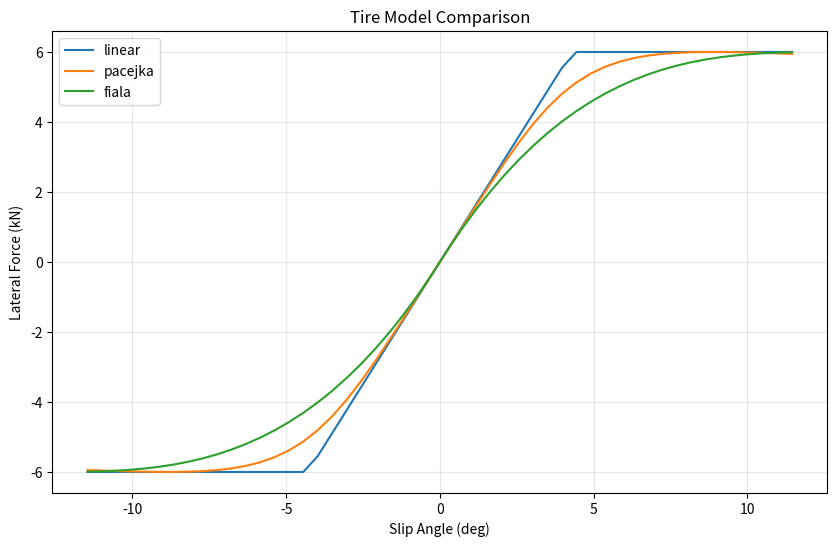

This figure's Python source:
"""
vehicle_model.py

Separate vehicle model file containing:
- Vehicle parameters
- Tire model
- Suspension model

Import this into your lap simulator.
"""

import numpy as np

class TireModel:
    """Tire model with various formulations."""
    
    def __init__(self, model_type='linear'):
        """
        Initialize tire model.
        
        Parameters:
        -----------
        model_type : str
            'linear', 'pacejka', or 'fiala'
        """
        self.model_type = model_type
        
        # Linear model parameters
        self.Cy = 80000.0  # Lateral stiffness (N/rad)
        self.mu_peak = 1.2  # Peak friction coefficient
        self.mu_slide = 1.0  # Sliding friction coefficient
        
        # Pacejka Magic Formula parameters (simplified)
        self.B = 10.0   # Stiffness factor
        self.C = 1.3    # Shape factor
        self.D = 1.0    # Peak factor (multiplied by Fz)
        self.E = -2.0   # Curvature factor
    
    def lateral_force(self, alpha, Fz, model=None):
        """
        Calculate lateral tire force.
        
        Parameters:
        -----------
        alpha : float
            Slip angle (rad)
        Fz : float
            Normal load (N)
        model : str, optional
            Override default model type
        """
        if model is None:
            model = self.model_type
        
        if model == 'linear':
            return self._linear_model(alpha, Fz)
        elif model == 'pacejka':
            return self._pacejka_model(alpha, Fz)
        elif model == 'fiala':
            return self._fiala_model(alpha, Fz)
        else:
            raise ValueError(f"Unknown tire model: {model}")
    
    def _linear_model(self, alpha, Fz):
        """Simple linear tire model with saturation."""
        Fy_linear = self.Cy * alpha
        Fy_max = self.mu_peak * Fz
        return np.clip(Fy_linear, -Fy_max, Fy_max)
    
    def _pacejka_model(self, alpha, Fz):
        """
        Simplified Pacejka Magic Formula.
        Fy = D * sin(C * atan(B * alpha - E * (B * alpha - atan(B * alpha))))
        """
        D = self.D * self.mu_peak * Fz
        
        x = self.B * alpha
        y = x - np.arctan(x)
        Fy = D * np.sin(self.C * np.arctan(x - self.E * y))
        
        return Fy
    
    def _fiala_model(self, alpha, Fz):
        """Fiala brush tire model."""
        # Critical slip angle
        alpha_sl = np.arctan(3 * self.mu_peak * Fz / self.Cy)
        
        abs_alpha = np.abs(alpha)
        
        if abs_alpha < alpha_sl:
            # Adhesion region
            term1 = self.mu_peak * Fz
            term2 = (1 - self.Cy * abs_alpha / (3 * self.mu_peak * Fz))
            term3 = self.Cy * abs_alpha / (3 * self.mu_peak * Fz)
            Fy = term1 * (1 - term2**3) * np.sign(alpha)
        else:
            # Sliding region
            Fy = self.mu_slide * Fz * np.sign(alpha)
        
        return Fy
    
    def combined_slip(self, alpha, kappa, Fz):
        """
        Combined lateral and longitudinal slip (simplified).
        
        Parameters:
        -----------
        alpha : float
            Slip angle (rad)
        kappa : float
            Longitudinal slip ratio
        Fz : float
            Normal load (N)
        """
        # Total slip magnitude
        s_total = np.sqrt(alpha**2 + kappa**2)
        
        if s_total < 1e-6:
            return 0.0, 0.0
        
        # Forces in slip direction
        F_total = self.lateral_force(s_total, Fz)
        
        # Project onto x and y
        Fx = F_total * kappa / s_total
        Fy = F_total * alpha / s_total
        
        return Fx, Fy

class SuspensionModel:
    """Quarter-car or full vehicle suspension model."""
    
    def __init__(self, model_type='quarter_car'):
        """
        Initialize suspension model.
        
        Parameters:
        -----------
        model_type : str
            'quarter_car', 'half_car', or 'full_car'
        """
        self.model_type = model_type
        
        # Quarter car parameters (per corner)
        self.m_s = 375.0   # Sprung mass (kg) - 1/4 of vehicle
        self.m_u = 40.0    # Unsprung mass (kg) - wheel/brake/suspension
        self.k_s = 50000.0  # Spring stiffness (N/m)
        self.c_s = 3000.0   # Damper rate (N*s/m)
        self.k_t = 200000.0 # Tire stiffness (N/m)
        self.c_t = 100.0    # Tire damping (N*s/m)
        
        # Anti-roll bar
        self.k_arb = 10000.0  # ARB stiffness (N*m/rad)
        
    def quarter_car_forces(self, z_s, dz_s, z_u, dz_u, z_road):
        """
        Quarter car suspension forces.
        
        Parameters:
        -----------
        z_s : float
            Sprung mass displacement (m)
        dz_s : float
            Sprung mass velocity (m/s)
        z_u : float
            Unsprung mass displacement (m)
        dz_u : float
            Unsprung mass velocity (m/s)
        z_road : float
            Road height (m)
        
        Returns:
        --------
        F_s : float
            Force on sprung mass (N)
        F_u : float
            Force on unsprung mass (N)
        """
        # Spring and damper forces
        F_spring = -self.k_s * (z_s - z_u)
        F_damper = -self.c_s * (dz_s - dz_u)
        
        # Tire force
        F_tire = -self.k_t * (z_u - z_road) - self.c_t * (dz_u)
        
        # Forces on masses
        F_s = F_spring + F_damper
        F_u = -F_spring - F_damper + F_tire
        
        return F_s, F_u
    
    def ride_frequency(self):
        """Calculate natural frequency (Hz)."""
        omega_n = np.sqrt(self.k_s / self.m_s)
        return omega_n / (2 * np.pi)
    
    def damping_ratio(self):
        """Calculate damping ratio."""
        c_crit = 2 * np.sqrt(self.k_s * self.m_s)
        return self.c_s / c_crit

class VehicleParameters:
    """Container for all vehicle parameters."""
    
    def __init__(self):
        # Mass properties
        self.m = 1500.0      # Total mass (kg)
        self.Ixx = 500.0     # Roll inertia (kg*m^2)
        self.Iyy = 2500.0    # Pitch inertia (kg*m^2)
        self.Izz = 2000.0    # Yaw inertia (kg*m^2)
        
        # Geometry
        self.wheelbase = 2.5  # Wheelbase (m)
        self.lf = 1.2         # CG to front axle (m)
        self.lr = 1.3         # CG to rear axle (m)
        self.track_f = 1.5    # Front track width (m)
        self.track_r = 1.5    # Rear track width (m)
        self.h_cg = 0.5       # CG height (m)
        
        # Aerodynamics
        self.Cd = 0.30       # Drag coefficient
        self.Cl = 2.0        # Downforce coefficient
        self.A = 2.0         # Frontal area (m^2)
        self.rho = 1.225     # Air density (kg/m^3)
        self.cp_aero = 1.5   # Aero center of pressure from front axle (m)
        
        # Powertrain
        self.P_max = 300e3   # Max power (W)
        self.rpm_max = 8000  # Max engine RPM
        self.gear_ratios = [3.5, 2.5, 1.8, 1.4, 1.0, 0.8]
        self.final_drive = 4.0
        self.wheel_radius = 0.32  # Effective rolling radius (m)
        
        # Brakes
        self.brake_bias = 0.6  # Front brake bias (0-1)
        self.F_brake_max = 15000.0  # Max total brake force (N)
        
        # Initialize subsystems
        self.tire_fl = TireModel(model_type='linear')
        self.tire_fr = TireModel(model_type='linear')
        self.tire_rl = TireModel(model_type='linear')
        self.tire_rr = TireModel(model_type='linear')
        
        self.suspension = SuspensionModel(model_type='quarter_car')
    
    def aero_forces(self, v):
        """
        Calculate aerodynamic forces.
        
        Parameters:
        -----------
        v : float
            Velocity (m/s)
        
        Returns:
        --------
        F_drag : float
            Drag force (N)
        F_down : float
            Downforce (N)
        M_pitch : float
            Pitching moment (N*m)
        """
        if v < 0.1:
            return 0.0, 0.0, 0.0
        
        q = 0.5 * self.rho * v**2
        
        F_drag = self.Cd * self.A * q
        F_down = self.Cl * self.A * q
        
        # Pitching moment (downforce acts at cp_aero)
        M_pitch = F_down * (self.cp_aero - self.lf)
        
        return F_drag, F_down, M_pitch
    
    def load_transfer_longitudinal(self, ax):
        """
        Calculate longitudinal load transfer.
        
        Parameters:
        -----------
        ax : float
            Longitudinal acceleration (m/s^2)
        
        Returns:
        --------
        dFz_f : float
            Change in front axle load (N)
        dFz_r : float
            Change in rear axle load (N)
        """
        dFz = self.m * ax * self.h_cg / self.wheelbase
        return dFz, -dFz
    
    def load_transfer_lateral(self, ay, axle='front'):
        """
        Calculate lateral load transfer at an axle.
        
        Parameters:
        -----------
        ay : float
            Lateral acceleration (m/s^2)
        axle : str
            'front' or 'rear'
        
        Returns:
        --------
        dFz_left : float
            Change in left wheel load (N)
        dFz_right : float
            Change in right wheel load (N)
        """
        track = self.track_f if axle == 'front' else self.track_r
        
        # Roll gradient and load transfer
        # Simplified: assumes rigid chassis
        dFz = self.m * ay * self.h_cg / (2 * track)
        
        return dFz, -dFz
    
    def print_summary(self):
        """Print vehicle summary."""
        print("=" * 50)
        print("VEHICLE PARAMETERS SUMMARY")
        print("=" * 50)
        print(f"Mass: {self.m:.0f} kg")
        print(f"Wheelbase: {self.wheelbase:.2f} m")
        print(f"Weight Distribution: {self.lf/self.wheelbase*100:.1f}% rear")
        print(f"CG Height: {self.h_cg:.3f} m")
        print(f"Max Power: {self.P_max/1000:.0f} kW")
        print(f"Tire Model: {self.tire_fl.model_type}")
        print(f"Suspension Ride Freq: {self.suspension.ride_frequency():.2f} Hz")
        print(f"Damping Ratio: {self.suspension.damping_ratio():.3f}")
        print("=" * 50)

# Example usage
if __name__ == "__main__":
    # Create vehicle
    vehicle = VehicleParameters()
    vehicle.print_summary()
    
    # Test tire model
    print("\nTire Force Test:")
    alpha_test = np.linspace(-0.2, 0.2, 50)
    Fz_test = 5000.0
    
    import matplotlib.pyplot as plt
    plt.figure(figsize=(10, 6))
    
    for model in ['linear', 'pacejka', 'fiala']:
        vehicle.tire_fl.model_type = model
        Fy = [vehicle.tire_fl.lateral_force(a, Fz_test) for a in alpha_test]
        plt.plot(np.degrees(alpha_test), np.array(Fy)/1000, label=model)
    
    plt.xlabel('Slip Angle (deg)')
    plt.ylabel('Lateral Force (kN)')
    plt.title('Tire Model Comparison')
    plt.legend()
    plt.grid(True, alpha=0.3)
    plt.show()